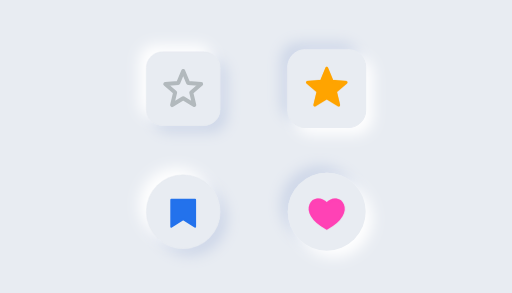
t = 0.00 s
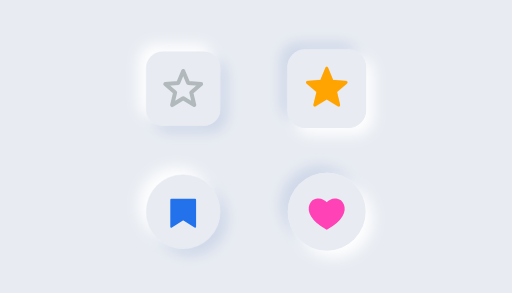
t = 0.75 s
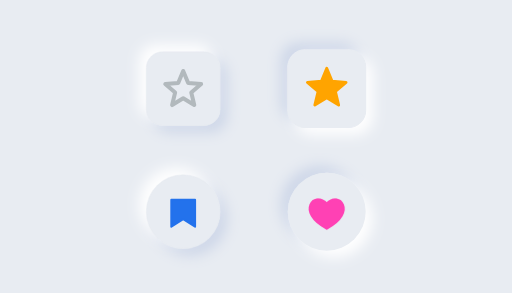
t = 1.68 s
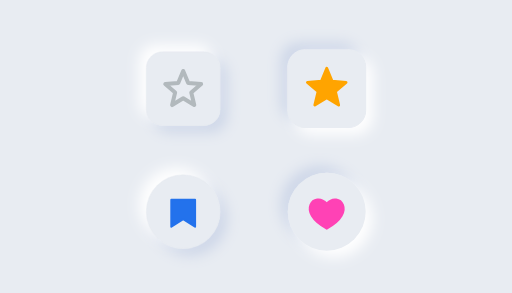
t = 2.48 s
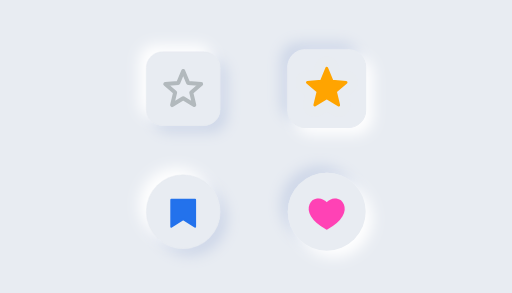
t = 3.33 s
t = 4.05 s: frame unchanged from t = 2.48 s, image omitted

The animated SVG that drew these frames (rendered in a browser with its animation timeline set to each time). Animation: 4 CSS @keyframes rules; one cycle of 5.00 s, repeats indefinitely.

<svg id="eQDlnVFqZLI1" xmlns="http://www.w3.org/2000/svg" xmlns:xlink="http://www.w3.org/1999/xlink" viewBox="0 0 700 400" shape-rendering="geometricPrecision" text-rendering="geometricPrecision" width="700" height="400" style="background-color:#e8ecf2">
<style><![CDATA[
#eQDlnVFqZLI20 {animation-name: eQDlnVFqZLI20_c_o, eQDlnVFqZLI20_s_w;animation-duration: 5000ms;animation-fill-mode: forwards;animation-timing-function: linear;animation-direction: normal;animation-iteration-count: infinite;}@keyframes eQDlnVFqZLI20_c_o { 0% {opacity: 0.5} 20% {opacity: 0.5;animation-timing-function: cubic-bezier(0.25,1,0.25,1)} 40% {opacity: 0} 52% {opacity: 0} 54% {opacity: 0.5;animation-timing-function: cubic-bezier(0.25,1,0.25,1)} 74% {opacity: 0} 86% {opacity: 0} 88% {opacity: 0.5} 100% {opacity: 0.5}}@keyframes eQDlnVFqZLI20_s_w { 0% {stroke-width: 4} 20% {stroke-width: 4;animation-timing-function: cubic-bezier(0.25,1,0.25,1)} 40% {stroke-width: 34} 40.2% {stroke-width: 4;animation-timing-function: cubic-bezier(0.25,1,0.25,1)} 42% {stroke-width: 4;animation-timing-function: cubic-bezier(0.25,1,0.25,1)} 54% {stroke-width: 4;animation-timing-function: cubic-bezier(0.25,1,0.25,1)} 74% {stroke-width: 34} 76% {stroke-width: 4;animation-timing-function: cubic-bezier(0.25,1,0.25,1)} 88% {stroke-width: 4} 100% {stroke-width: 4}} #eQDlnVFqZLI22 {animation-name: eQDlnVFqZLI22_c_o, eQDlnVFqZLI22_s_w;animation-duration: 5000ms;animation-fill-mode: forwards;animation-timing-function: linear;animation-direction: normal;animation-iteration-count: infinite;}@keyframes eQDlnVFqZLI22_c_o { 0% {opacity: 0.5;animation-timing-function: cubic-bezier(0.25,1,0.25,1)} 20% {opacity: 0} 32% {opacity: 0} 34% {opacity: 0.5;animation-timing-function: cubic-bezier(0.25,1,0.25,1)} 54% {opacity: 0} 66% {opacity: 0} 68% {opacity: 0.5;animation-timing-function: cubic-bezier(0.25,1,0.25,1)} 88% {opacity: 0} 100% {opacity: 0}}@keyframes eQDlnVFqZLI22_s_w { 0% {stroke-width: 4;animation-timing-function: cubic-bezier(0.25,1,0.25,1)} 20% {stroke-width: 34} 20.2% {stroke-width: 4;animation-timing-function: cubic-bezier(0.25,1,0.25,1)} 22% {stroke-width: 4;animation-timing-function: cubic-bezier(0.25,1,0.25,1)} 34% {stroke-width: 4;animation-timing-function: cubic-bezier(0.25,1,0.25,1)} 54% {stroke-width: 34} 56% {stroke-width: 4;animation-timing-function: cubic-bezier(0.25,1,0.25,1)} 68% {stroke-width: 4;animation-timing-function: cubic-bezier(0.25,1,0.25,1)} 88% {stroke-width: 34} 88.2% {stroke-width: 4;animation-timing-function: cubic-bezier(0.25,1,0.25,1)} 90% {stroke-width: 4} 100% {stroke-width: 4}}
]]></style>
<defs><filter id="eQDlnVFqZLI5-filter" x="-150%" width="400%" y="-150%" height="400%"><feGaussianBlur id="eQDlnVFqZLI5-filter-drop-shadow-0-blur" in="SourceAlpha" stdDeviation="7,7"/><feOffset id="eQDlnVFqZLI5-filter-drop-shadow-0-offset" dx="7" dy="7" result="tmp"/><feFlood id="eQDlnVFqZLI5-filter-drop-shadow-0-flood" flood-color="#cdd6e8"/><feComposite id="eQDlnVFqZLI5-filter-drop-shadow-0-composite" operator="in" in2="tmp"/><feMerge id="eQDlnVFqZLI5-filter-drop-shadow-0-merge" result="result"><feMergeNode id="eQDlnVFqZLI5-filter-drop-shadow-0-merge-node-1"/><feMergeNode id="eQDlnVFqZLI5-filter-drop-shadow-0-merge-node-2" in="SourceGraphic"/></feMerge></filter><filter id="eQDlnVFqZLI6-filter" x="-150%" width="400%" y="-150%" height="400%"><feGaussianBlur id="eQDlnVFqZLI6-filter-drop-shadow-0-blur" in="SourceAlpha" stdDeviation="7,7"/><feOffset id="eQDlnVFqZLI6-filter-drop-shadow-0-offset" dx="-7" dy="-7" result="tmp"/><feFlood id="eQDlnVFqZLI6-filter-drop-shadow-0-flood" flood-color="#fff"/><feComposite id="eQDlnVFqZLI6-filter-drop-shadow-0-composite" operator="in" in2="tmp"/><feMerge id="eQDlnVFqZLI6-filter-drop-shadow-0-merge" result="result"><feMergeNode id="eQDlnVFqZLI6-filter-drop-shadow-0-merge-node-1"/><feMergeNode id="eQDlnVFqZLI6-filter-drop-shadow-0-merge-node-2" in="SourceGraphic"/></feMerge></filter><filter id="eQDlnVFqZLI9-filter" x="-150%" width="400%" y="-150%" height="400%"><feGaussianBlur id="eQDlnVFqZLI9-filter-drop-shadow-0-blur" in="SourceAlpha" stdDeviation="7,7"/><feOffset id="eQDlnVFqZLI9-filter-drop-shadow-0-offset" dx="7" dy="7" result="tmp"/><feFlood id="eQDlnVFqZLI9-filter-drop-shadow-0-flood" flood-color="#cdd6e8"/><feComposite id="eQDlnVFqZLI9-filter-drop-shadow-0-composite" operator="in" in2="tmp"/><feMerge id="eQDlnVFqZLI9-filter-drop-shadow-0-merge" result="result"><feMergeNode id="eQDlnVFqZLI9-filter-drop-shadow-0-merge-node-1"/><feMergeNode id="eQDlnVFqZLI9-filter-drop-shadow-0-merge-node-2" in="SourceGraphic"/></feMerge></filter><filter id="eQDlnVFqZLI10-filter" x="-150%" width="400%" y="-150%" height="400%"><feGaussianBlur id="eQDlnVFqZLI10-filter-drop-shadow-0-blur" in="SourceAlpha" stdDeviation="7,7"/><feOffset id="eQDlnVFqZLI10-filter-drop-shadow-0-offset" dx="-7" dy="-7" result="tmp"/><feFlood id="eQDlnVFqZLI10-filter-drop-shadow-0-flood" flood-color="#fff"/><feComposite id="eQDlnVFqZLI10-filter-drop-shadow-0-composite" operator="in" in2="tmp"/><feMerge id="eQDlnVFqZLI10-filter-drop-shadow-0-merge" result="result"><feMergeNode id="eQDlnVFqZLI10-filter-drop-shadow-0-merge-node-1"/><feMergeNode id="eQDlnVFqZLI10-filter-drop-shadow-0-merge-node-2" in="SourceGraphic"/></feMerge></filter><filter id="eQDlnVFqZLI13-filter" x="-150%" width="400%" y="-150%" height="400%"><feGaussianBlur id="eQDlnVFqZLI13-filter-drop-shadow-0-blur" in="SourceAlpha" stdDeviation="7,7"/><feOffset id="eQDlnVFqZLI13-filter-drop-shadow-0-offset" dx="-7" dy="-7" result="tmp"/><feFlood id="eQDlnVFqZLI13-filter-drop-shadow-0-flood" flood-color="#cdd6e8"/><feComposite id="eQDlnVFqZLI13-filter-drop-shadow-0-composite" operator="in" in2="tmp"/><feMerge id="eQDlnVFqZLI13-filter-drop-shadow-0-merge" result="result"><feMergeNode id="eQDlnVFqZLI13-filter-drop-shadow-0-merge-node-1"/><feMergeNode id="eQDlnVFqZLI13-filter-drop-shadow-0-merge-node-2" in="SourceGraphic"/></feMerge></filter><filter id="eQDlnVFqZLI14-filter" x="-150%" width="400%" y="-150%" height="400%"><feGaussianBlur id="eQDlnVFqZLI14-filter-drop-shadow-0-blur" in="SourceAlpha" stdDeviation="7,7"/><feOffset id="eQDlnVFqZLI14-filter-drop-shadow-0-offset" dx="7" dy="7" result="tmp"/><feFlood id="eQDlnVFqZLI14-filter-drop-shadow-0-flood" flood-color="#fff"/><feComposite id="eQDlnVFqZLI14-filter-drop-shadow-0-composite" operator="in" in2="tmp"/><feMerge id="eQDlnVFqZLI14-filter-drop-shadow-0-merge" result="result"><feMergeNode id="eQDlnVFqZLI14-filter-drop-shadow-0-merge-node-1"/><feMergeNode id="eQDlnVFqZLI14-filter-drop-shadow-0-merge-node-2" in="SourceGraphic"/></feMerge></filter><filter id="eQDlnVFqZLI17-filter" x="-150%" width="400%" y="-150%" height="400%"><feGaussianBlur id="eQDlnVFqZLI17-filter-drop-shadow-0-blur" in="SourceAlpha" stdDeviation="7,7"/><feOffset id="eQDlnVFqZLI17-filter-drop-shadow-0-offset" dx="-7" dy="-7" result="tmp"/><feFlood id="eQDlnVFqZLI17-filter-drop-shadow-0-flood" flood-color="#cdd6e8"/><feComposite id="eQDlnVFqZLI17-filter-drop-shadow-0-composite" operator="in" in2="tmp"/><feMerge id="eQDlnVFqZLI17-filter-drop-shadow-0-merge" result="result"><feMergeNode id="eQDlnVFqZLI17-filter-drop-shadow-0-merge-node-1"/><feMergeNode id="eQDlnVFqZLI17-filter-drop-shadow-0-merge-node-2" in="SourceGraphic"/></feMerge></filter><filter id="eQDlnVFqZLI18-filter" x="-150%" width="400%" y="-150%" height="400%"><feGaussianBlur id="eQDlnVFqZLI18-filter-drop-shadow-0-blur" in="SourceAlpha" stdDeviation="7,7"/><feOffset id="eQDlnVFqZLI18-filter-drop-shadow-0-offset" dx="7" dy="7" result="tmp"/><feFlood id="eQDlnVFqZLI18-filter-drop-shadow-0-flood" flood-color="#fff"/><feComposite id="eQDlnVFqZLI18-filter-drop-shadow-0-composite" operator="in" in2="tmp"/><feMerge id="eQDlnVFqZLI18-filter-drop-shadow-0-merge" result="result"><feMergeNode id="eQDlnVFqZLI18-filter-drop-shadow-0-merge-node-1"/><feMergeNode id="eQDlnVFqZLI18-filter-drop-shadow-0-merge-node-2" in="SourceGraphic"/></feMerge></filter></defs><g transform="matrix(1.401869 0 0 1.401869-744.859689-89.392501)"><g transform="translate(260 0)"><rect width="71.999998" height="71.999998" rx="16" ry="16" transform="translate(414.000004 114.000004)" filter="url(#eQDlnVFqZLI5-filter)" fill="#e8ecf2" stroke-width="0"/><rect width="71.999998" height="71.999998" rx="16" ry="16" transform="translate(414.000004 114.000004)" filter="url(#eQDlnVFqZLI6-filter)" fill="#e8ecf2" stroke="#e8ecf2" stroke-opacity="0.5"/><polygon points="0,-28.284266 7.481283,-10.297103 26.899935,-8.740319 12.104971,3.933143 16.625074,22.882451 0,12.727919 -16.625074,22.882451 -12.104971,3.933143 -26.899935,-8.740319 -7.481283,-10.297103 0,-28.284266" transform="matrix(.65 0 0 0.65 450.000004 151.144126)" fill="none" stroke="#b2b9bd" stroke-width="6" stroke-linejoin="round"/></g><g><rect width="71.999999" height="71.999999" rx="36" ry="36" transform="translate(674.000004 234.000001)" filter="url(#eQDlnVFqZLI9-filter)" fill="#e8ecf2" stroke-width="0"/><rect width="71.999999" height="71.999999" rx="36" ry="36" transform="translate(674.000004 234.000001)" filter="url(#eQDlnVFqZLI10-filter)" fill="#e8ecf2" stroke="#e8ecf2" stroke-opacity="0.5"/><polygon points="73.15,69.18003 50,54.53003 26.85,69.18003 26.85,16.82 73.15,16.82 73.15,69.18003" transform="matrix(.5 0 0 0.5 685.000003 250.008118)" fill="#2372ec" stroke="#2372ec" stroke-width="4" stroke-linejoin="round"/></g><g><rect width="75.999999" height="75.999999" rx="38" ry="38" transform="translate(812.000005 232.000001)" filter="url(#eQDlnVFqZLI13-filter)" fill="#e8ecf2" stroke-width="0"/><rect width="75.999999" height="75.999999" rx="38" ry="38" transform="translate(812.000005 232.000001)" filter="url(#eQDlnVFqZLI14-filter)" fill="#e8ecf2" stroke-width="0"/></g><g><g><rect width="75.999999" height="75.999999" rx="17" ry="17" transform="translate(812.000005 112.000008)" filter="url(#eQDlnVFqZLI17-filter)" fill="#e8ecf2" stroke-width="0"/><rect width="75.999999" height="75.999999" rx="17" ry="17" transform="translate(812.000005 112.000008)" filter="url(#eQDlnVFqZLI18-filter)" fill="#e8ecf2" stroke="#e8ecf2"/></g><polygon points="0,-28.284266 7.481283,-10.297103 26.899935,-8.740319 12.104971,3.933143 16.625074,22.882451 0,12.727919 -16.625074,22.882451 -12.104971,3.933143 -26.899935,-8.740319 -7.481283,-10.297103 0,-28.284266" transform="matrix(.7 0 0 0.7 850.000004 150.000003)" fill="#ffa400" stroke="#ffa400" stroke-width="4" stroke-linejoin="round"/></g><polygon id="eQDlnVFqZLI20" points="0,-28.284266 7.481283,-10.297103 26.899935,-8.740319 12.104971,3.933143 16.625074,22.882451 0,12.727919 -16.625074,22.882451 -12.104971,3.933143 -26.899935,-8.740319 -7.481283,-10.297103 0,-28.284266" transform="matrix(.7 0 0 0.7 850.000004 150.000003)" opacity="0.5" fill="#ffa400" stroke="#ffa400" stroke-width="4" stroke-linejoin="round"/><path d="M50,30.42C25.999988,4.074358,-10.83,46.93,50,78.94c60.83-32.01,23.2751-74.865642,0-48.52Z" transform="matrix(.5 0 0 0.5 825.000006 246.962821)" fill="#ff42b5" stroke="#ff42b5" stroke-width="4"/><path id="eQDlnVFqZLI22" d="M50,30.42C25.999988,4.074358,-10.83,46.93,50,78.94c60.83-32.01,23.2751-74.865642,0-48.52Z" transform="matrix(.5 0 0 0.5 825.000006 246.962821)" opacity="0.5" fill="#ff42b5" stroke="#ff42b5" stroke-width="4"/></g></svg>
